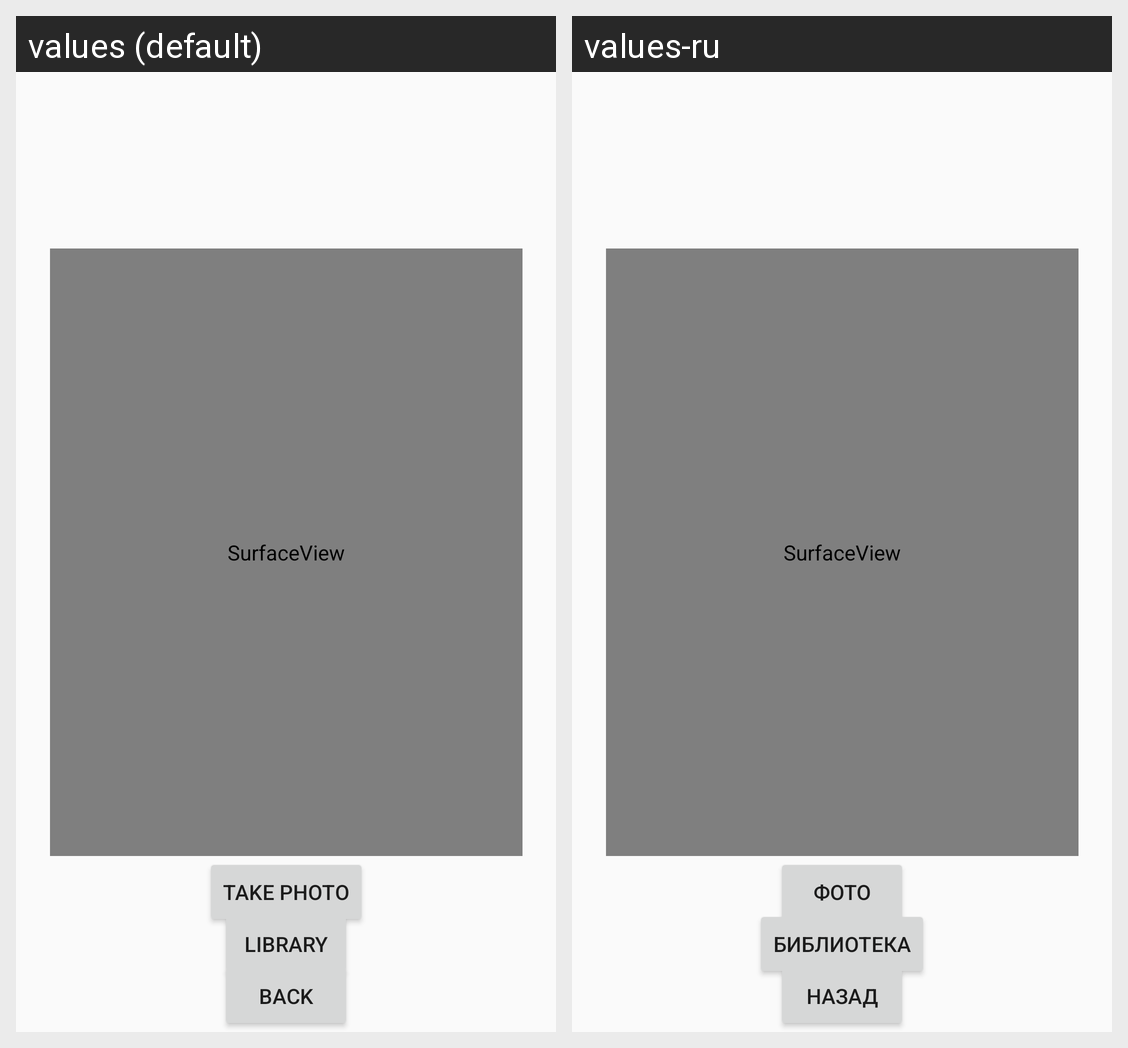

Strings drawn on this Android screen and how each of the app's shown locales translates them:
Android screen res/layout/fragment_camera.xml rendered under 2 locales, left to right: values (default), values-ru. Device: Nexus 5 (rendered at 1080×1920; each locale shown at half size, 540×960, under a caption strip naming it); theme Theme.AppCompat.Light.
Strings drawn on this screen, with the default value and each locale's value (text and hints the layout hard-codes, and strings that could not be matched under every locale, appear in the picture but are not listed):

take_photo
  values: Take Photo
  values-ru: Фото

back
  values: Back
  values-ru: Назад

library
  values: Library
  values-ru: Библиотека
